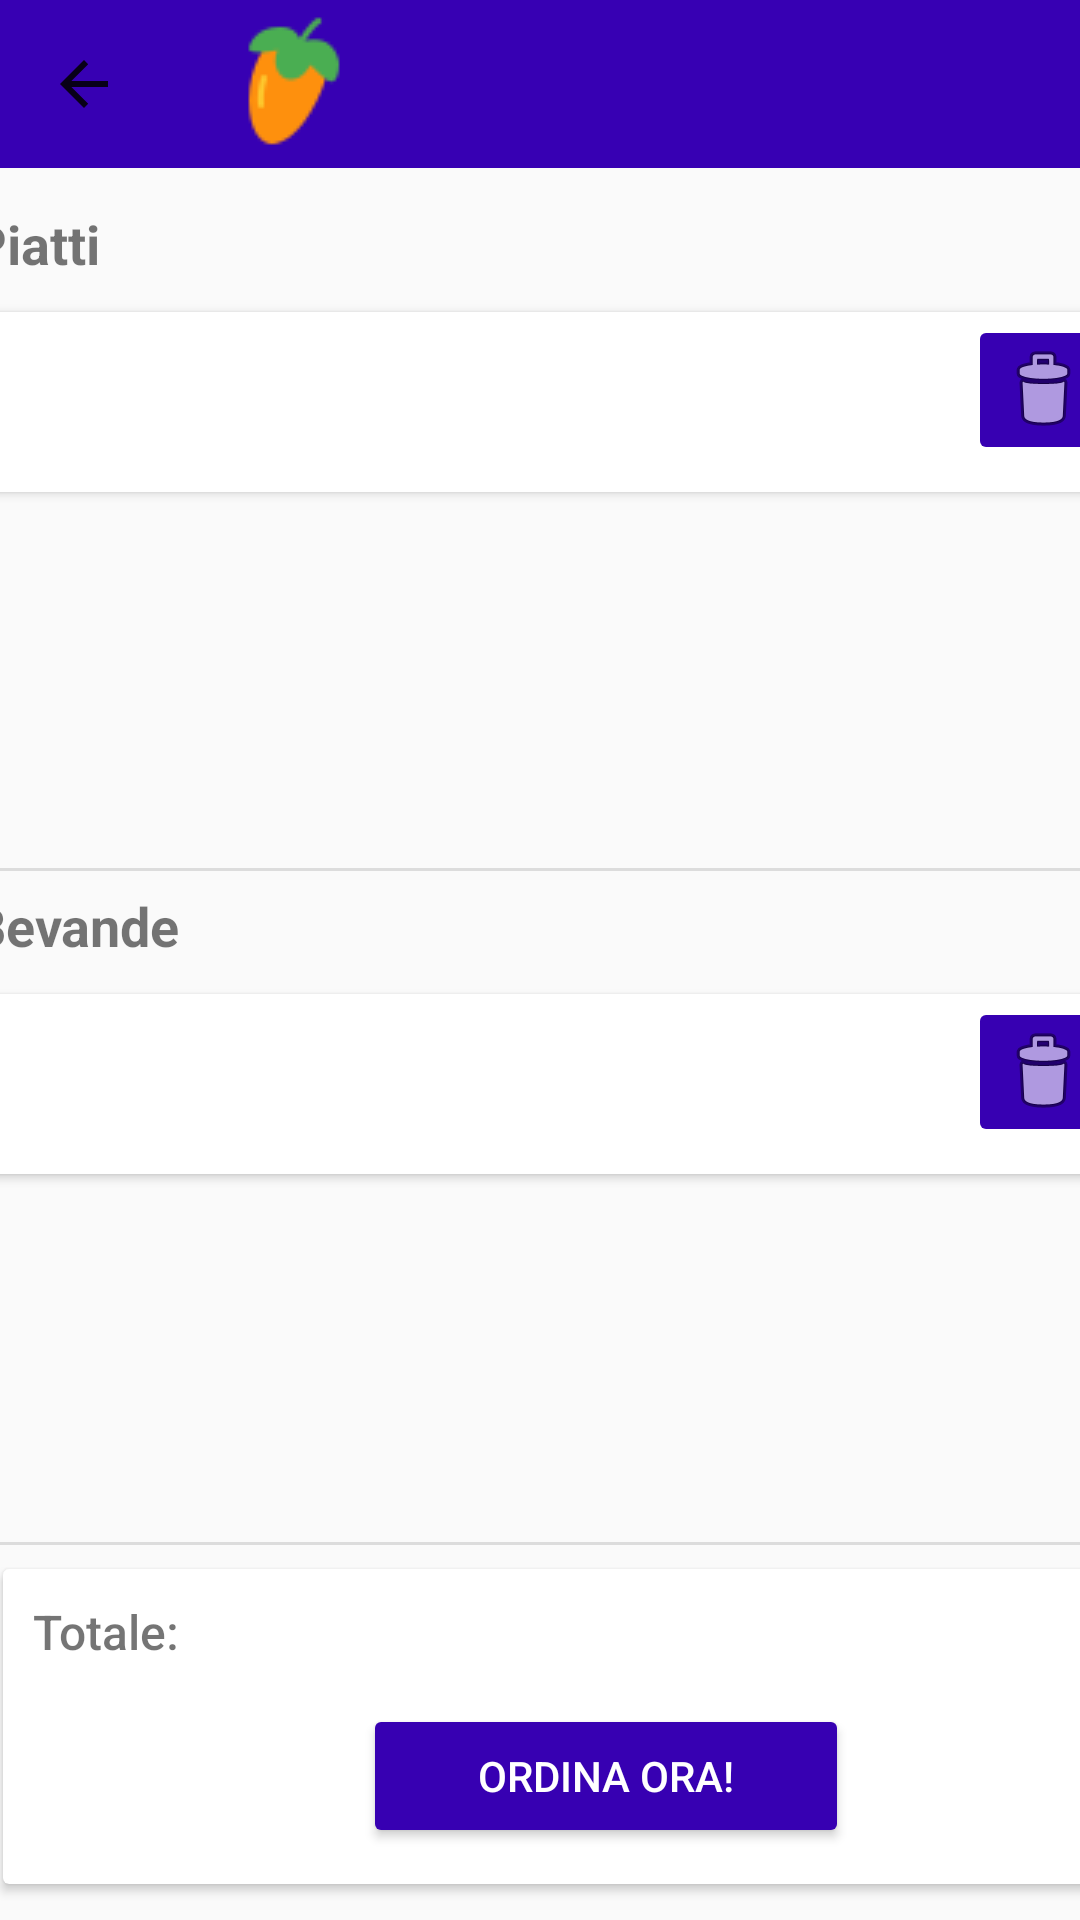

The Android layout XML behind this screen, and the referenced resources:
<!-- AndroidManifest.xml: application theme Theme.AppCompat.Light.NoActionBar -->
<!-- res/layout/activity_resoconto.xml -->
<?xml version="1.0" encoding="utf-8"?>
<androidx.coordinatorlayout.widget.CoordinatorLayout xmlns:android="http://schemas.android.com/apk/res/android"
    xmlns:app="http://schemas.android.com/apk/res-auto"
    xmlns:tools="http://schemas.android.com/tools"

    android:layout_width="match_parent"
    android:layout_height="match_parent"
    tools:context=".calendario_eventi">

    <androidx.appcompat.widget.Toolbar
        android:id="@+id/toolbarmenu"
        android:layout_width="match_parent"
        android:layout_height="wrap_content"
        android:background="@color/purple_700"
        android:minHeight="?attr/actionBarSize"
        android:theme="@style/ThemeOverlay.AppCompat.ActionBar"
        app:logo="@drawable/logo"
        app:navigationIcon="?homeAsUpIndicator"
        app:popupTheme="@style/ThemeOverlay.AppCompat.Light" />

    <androidx.constraintlayout.widget.ConstraintLayout
        android:id="@+id/constraintLayout2"
        android:layout_width="wrap_content"
        android:layout_height="match_parent"
        app:layout_anchor="@+id/constraintLayout2"
        app:layout_anchorGravity="center">

        <androidx.cardview.widget.CardView
            android:id="@+id/cardViewFood"
            android:layout_width="384dp"
            android:layout_height="60dp"
            android:layout_marginStart="16dp"
            android:layout_marginTop="400dp"
            android:layout_marginEnd="13dp"
            android:translationY="-400dp"
            app:layout_constraintEnd_toEndOf="parent"
            app:layout_constraintStart_toStartOf="parent"
            app:layout_constraintTop_toBottomOf="@+id/textpiatti">

            <ImageButton
                android:id="@+id/iBElimina"
                android:layout_width="50dp"
                android:layout_height="50dp"
                android:layout_marginStart="12dp"
                android:layout_marginTop="24dp"
                android:backgroundTint="#3700B2"
                android:translationX="321dp"
                android:translationY="-23dp"
                app:srcCompat="@android:drawable/ic_menu_delete"
                tools:ignore="SpeakableTextPresentCheck" />

            <TextView
                android:id="@+id/QuantitaP"
                android:layout_width="103dp"
                android:layout_height="match_parent"
                android:textAlignment="center"
                android:translationX="231dp" />

            <TextView
                android:id="@+id/PrezzoP"
                android:layout_width="103dp"
                android:layout_height="match_parent"
                android:textAlignment="center"
                android:translationX="128dp" />

            <TextView
                android:id="@+id/NomeP"
                android:layout_width="128dp"
                android:layout_height="match_parent" />
        </androidx.cardview.widget.CardView>

        <TextView
            android:id="@+id/textbevande"
            android:layout_width="381dp"
            android:layout_height="31dp"
            android:layout_marginStart="13dp"
            android:layout_marginTop="-268dp"
            android:layout_marginEnd="11dp"
            android:text="Bevande"
            android:textSize="18sp"
            android:textStyle="bold"
            app:layout_constraintEnd_toEndOf="parent"
            app:layout_constraintStart_toStartOf="parent"
            app:layout_constraintTop_toBottomOf="@+id/cardViewFood" />

        <TextView
            android:id="@+id/textpiatti"
            android:layout_width="384dp"
            android:layout_height="35dp"
            android:layout_marginStart="16dp"
            android:layout_marginTop="24dp"
            android:layout_marginEnd="11dp"
            android:text="Piatti"
            android:textSize="18sp"
            android:textStyle="bold"
            app:layout_constraintEnd_toEndOf="parent"
            app:layout_constraintStart_toStartOf="parent"
            app:layout_constraintTop_toBottomOf="@+id/textView6" />

        <ImageView
            android:id="@+id/utente"
            android:layout_width="wrap_content"
            android:layout_height="wrap_content"
            app:layout_constraintBottom_toBottomOf="parent"
            app:layout_constraintEnd_toEndOf="parent"
            app:layout_constraintHorizontal_bias="0.739"
            app:layout_constraintStart_toStartOf="parent"
            app:layout_constraintTop_toTopOf="parent"
            app:layout_constraintVertical_bias="0.022"
            app:srcCompat="@drawable/user" />


        <TextView
            android:id="@+id/textView6"
            android:layout_width="261dp"
            android:layout_height="33dp"
            android:layout_marginStart="16dp"
            android:layout_marginTop="74dp"
            android:layout_marginEnd="134dp"
            android:layout_marginBottom="624dp"
            android:fontFamily="sans-serif-medium"
            android:text="Carrello"

            android:textColor="#4E4C4C"
            android:textSize="30sp"
            android:textStyle="bold"
            android:typeface="normal"
            app:layout_constraintBottom_toBottomOf="parent"
            app:layout_constraintEnd_toEndOf="parent"
            app:layout_constraintStart_toStartOf="parent"
            app:layout_constraintTop_toTopOf="parent" />

        <androidx.cardview.widget.CardView
            android:id="@+id/cardViewDrink"
            android:layout_width="384dp"
            android:layout_height="60dp"
            android:layout_marginStart="16dp"
            android:layout_marginTop="185dp"
            android:layout_marginEnd="13dp"
            android:translationY="-150dp"
            app:layout_constraintEnd_toEndOf="parent"
            app:layout_constraintStart_toStartOf="parent"
            app:layout_constraintTop_toTopOf="@+id/textbevande">

            <ImageButton
                android:id="@+id/imageButton6"
                android:layout_width="50dp"
                android:layout_height="50dp"
                android:layout_marginStart="12dp"
                android:layout_marginTop="24dp"
                android:backgroundTint="#3700B2"
                android:translationX="321dp"
                android:translationY="-23dp"
                app:srcCompat="@android:drawable/ic_menu_delete"
                tools:ignore="SpeakableTextPresentCheck" />

            <TextView
                android:id="@+id/QuantitaD"
                android:layout_width="103dp"
                android:layout_height="match_parent"
                android:textAlignment="center"
                android:translationX="231dp" />

            <TextView
                android:id="@+id/PrezzoD"
                android:layout_width="103dp"
                android:layout_height="match_parent"
                android:textAlignment="center"
                android:translationX="128dp" />

            <TextView
                android:id="@+id/NomeD"
                android:layout_width="128dp"
                android:layout_height="match_parent" />
        </androidx.cardview.widget.CardView>

        <androidx.cardview.widget.CardView
            android:id="@+id/CardVieWTot"
            android:layout_width="404dp"
            android:layout_height="105dp"
            android:layout_marginStart="1dp"
            android:layout_marginBottom="12dp"
            app:layout_constraintBottom_toBottomOf="parent"
            app:layout_constraintEnd_toEndOf="parent"
            app:layout_constraintHorizontal_bias="0.0"
            app:layout_constraintStart_toStartOf="parent">

            <TextView
                android:id="@+id/CalcoloTotale"
                android:layout_width="204dp"
                android:layout_height="35dp"
                android:fontFamily="sans-serif-medium"
                android:textSize="16sp"
                android:translationX="202dp"
                android:translationY="10dp" />

            <Button
                android:id="@+id/buttonConfOrdine"
                android:layout_width="162dp"
                android:layout_height="wrap_content"
                android:backgroundTint="#3700B2"
                android:text="Ordina ora!"
                android:textColor="#FFFFFF"
                android:translationX="120dp"
                android:translationY="45dp" />

            <TextView
                android:id="@+id/textTotale"
                android:layout_width="175dp"
                android:layout_height="32dp"
                android:fontFamily="sans-serif-medium"
                android:text="Totale:"
                android:textSize="16sp"
                android:translationX="10dp"
                android:translationY="10dp" />

        </androidx.cardview.widget.CardView>

        <View
            android:id="@+id/divider7"
            android:layout_width="375dp"
            android:layout_height="1dp"
            android:layout_marginTop="-275dp"
            android:background="?android:attr/listDivider"
            app:layout_constraintEnd_toEndOf="parent"
            app:layout_constraintStart_toStartOf="parent"
            app:layout_constraintTop_toBottomOf="@+id/cardViewFood" />

        <View
            android:id="@+id/divider8"
            android:layout_width="375dp"
            android:layout_height="1dp"
            android:layout_marginEnd="5dp"
            android:layout_marginBottom="8dp"
            android:background="?android:attr/listDivider"
            app:layout_constraintBottom_toTopOf="@+id/CardVieWTot"
            app:layout_constraintEnd_toEndOf="parent"
            app:layout_constraintHorizontal_bias="0.483"
            app:layout_constraintStart_toStartOf="parent" />


    </androidx.constraintlayout.widget.ConstraintLayout>


</androidx.coordinatorlayout.widget.CoordinatorLayout>
<!-- resources referenced by this layout -->
<resources>
  <color name="purple_700">#FF3700B3</color>
  <!-- drawable logo: png bitmap (drawable, 1358 bytes) -->
</resources>
